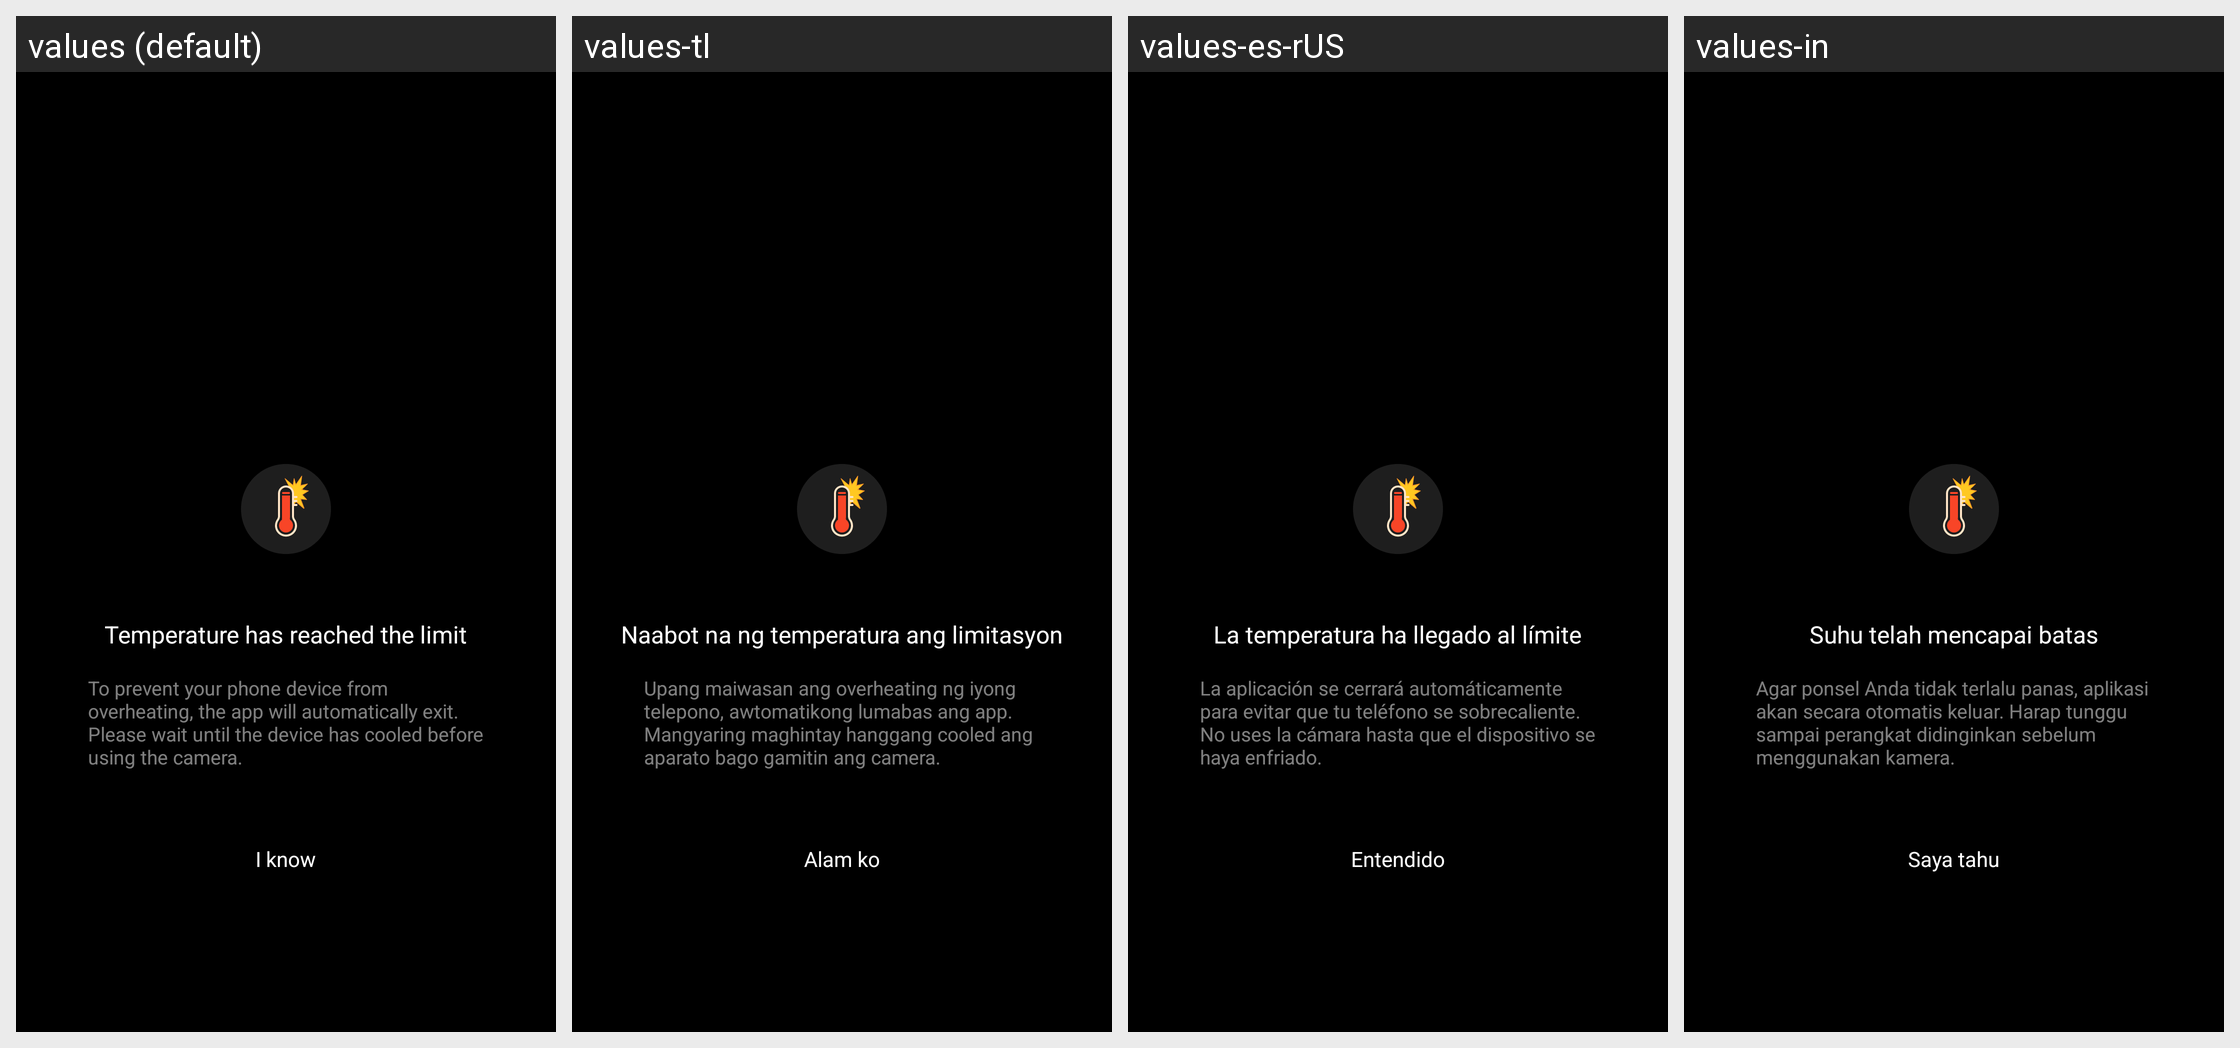

Strings drawn on this Android screen and how each of the app's shown locales translates them:
Android screen res/layout/warning_dialog_high.xml rendered under 4 locales, left to right: values (default), values-tl, values-es-rUS, values-in. Device: Nexus 5 (rendered at 1080×1920; each locale shown at half size, 540×960, under a caption strip naming it); theme Theme.Camera.
Other locales in the repository, not shown: values-af, values-am-rET, values-ar, values-ar-rTN, values-as, values-bg-rBG, values-bn-rBD, values-ckb-rIQ, values-cs-rCZ, values-de-rDE, values-el-rGR, values-es-rES, values-fa, values-fr, values-gu-rIN, values-ha, values-hi, values-hu-rHU, values-it-rIT, values-iw, values-kk-rKZ, values-km-rKH, values-kn-rIN, values-ks, values-lo-rLA, values-mk-rMK, values-ml, values-mr-rIN, values-ms-rMY, values-my-rMM, values-ne-rNP, values-nl-rNL, values-om-rET, values-or, values-pa-rIN, values-pl-rPL, values-pt-rBR, values-pt-rPT, values-ro-rRO, values-ru, values-si-rLK, values-sk-rSK, values-sl-rSI, values-sq-rAL, values-sv-rSE, values-sw, values-ta-rIN, values-te-rIN, values-th-rTH, values-ti-rET, values-tr, values-uk-rUA, values-ur-rPK, values-vi-rVN, values-zh-rCN, values-zh-rTW.
Strings drawn on this screen, with the default value and each locale's value (text and hints the layout hard-codes, and strings that could not be matched under every locale, appear in the picture but are not listed):

high_temperature_title
  values: Temperature has reached the limit
  values-tl: Naabot na ng temperatura ang limitasyon
  values-es-rUS: La temperatura ha llegado al límite
  values-in: Suhu telah mencapai batas

high_temperature_sub_title
  values: To prevent your phone device from overheating, the app will automatically exit. Please wait until the device has cooled before using the camera.
  values-tl: Upang maiwasan ang overheating ng iyong telepono, awtomatikong lumabas ang app. Mangyaring maghintay hanggang cooled ang aparato bago gamitin ang camera.
  values-es-rUS: La aplicación se cerrará automáticamente para evitar que tu teléfono se sobrecaliente. No uses la cámara hasta que el dispositivo se haya enfriado.
  values-in: Agar ponsel Anda tidak terlalu panas, aplikasi akan secara otomatis keluar. Harap tunggu sampai perangkat didinginkan sebelum menggunakan kamera.

high_temperature_confirm
  values: I know
  values-tl: Alam ko
  values-es-rUS: Entendido
  values-in: Saya tahu
